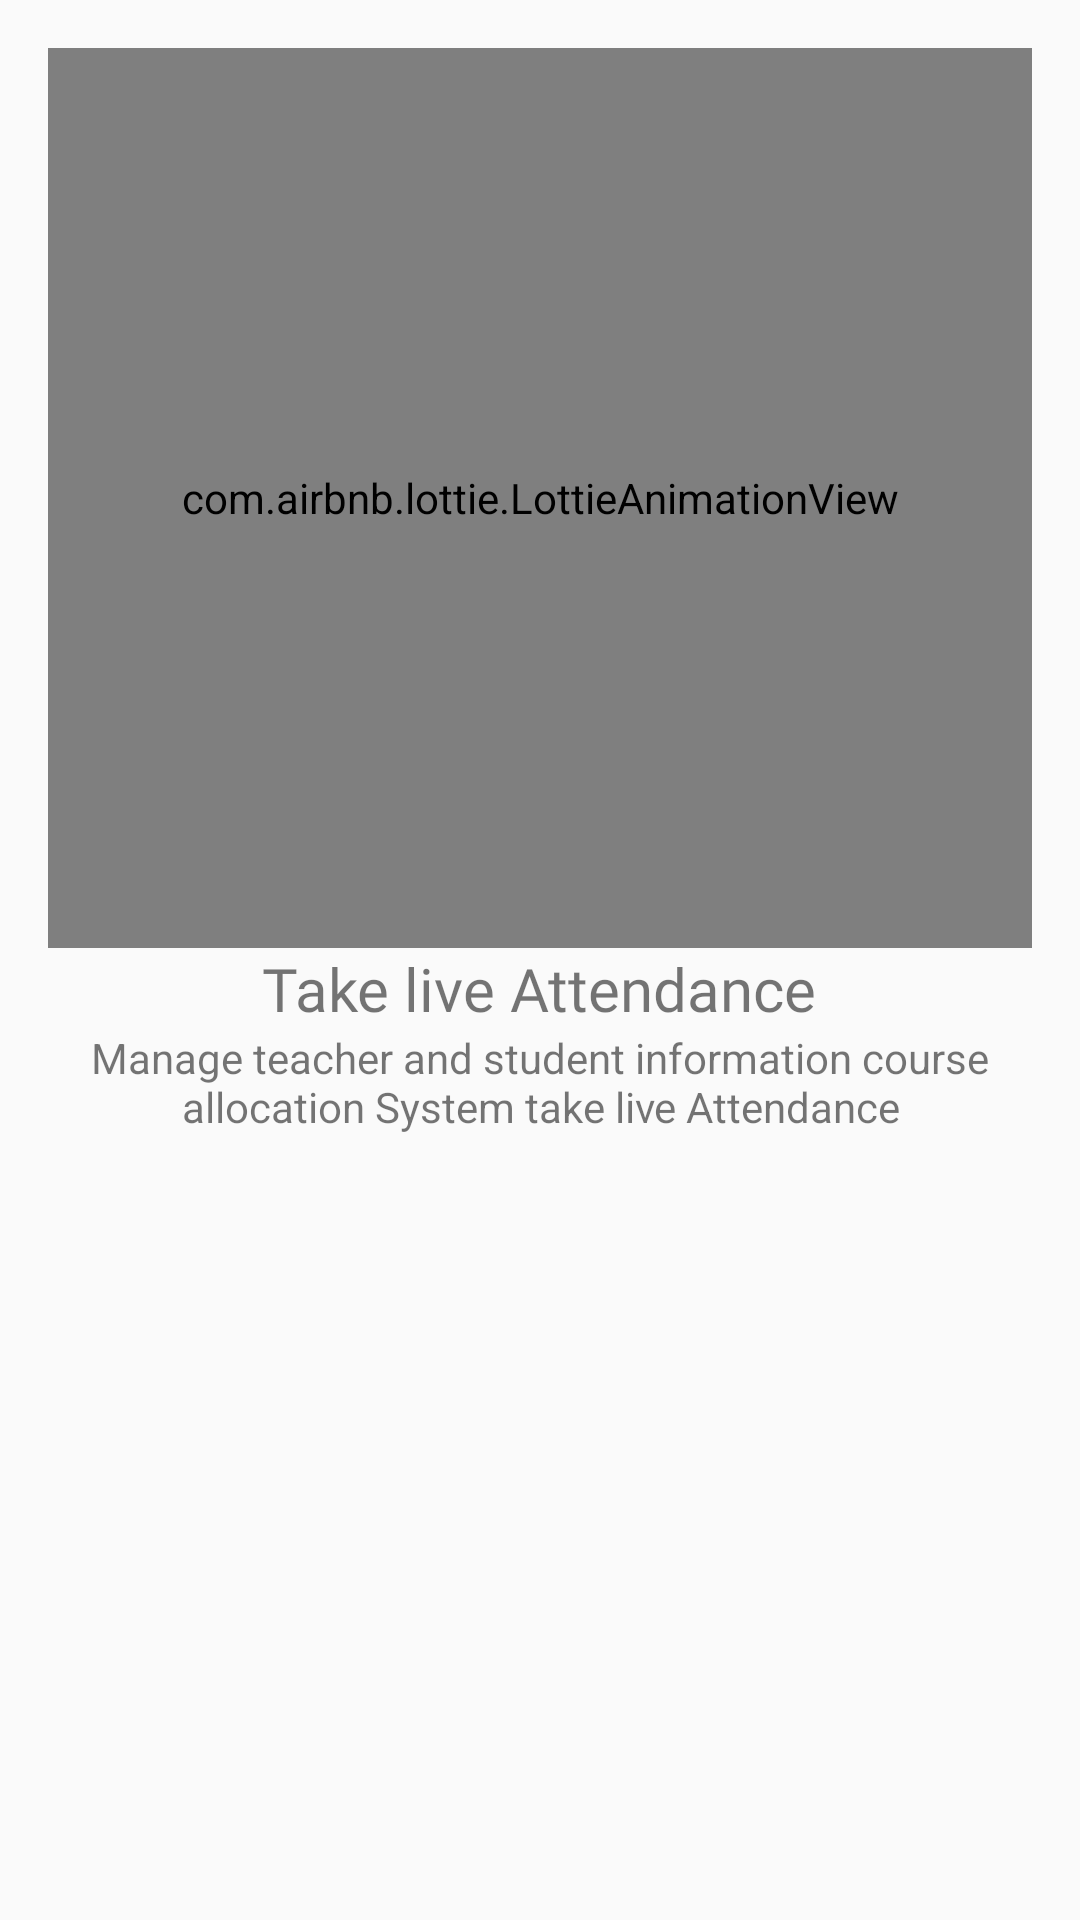

This screen was rendered from an Android layout file. Write that file and the resources it references.
<!-- AndroidManifest.xml: application theme AppTheme -->
<!-- res/layout/fragment_blank_fragment3.xml -->
<?xml version="1.0" encoding="utf-8"?>
<LinearLayout xmlns:android="http://schemas.android.com/apk/res/android"
    xmlns:tools="http://schemas.android.com/tools"
    android:layout_width="match_parent"
    android:layout_height="match_parent"
    xmlns:app="http://schemas.android.com/apk/res-auto"
    tools:context=".Fragments.OnboardingFragment3"
    android:orientation="vertical"
    android:padding="16dp">

    <com.airbnb.lottie.LottieAnimationView
        android:layout_width="match_parent"
        android:layout_height="300dp"
        app:layout_constraintEnd_toEndOf="parent"
        app:layout_constraintStart_toStartOf="parent"
        app:layout_constraintTop_toTopOf="parent"
        app:lottie_fileName="attendance.json"
        app:lottie_autoPlay="true"
        app:lottie_loop="true"
        android:padding="20dp"/>

    <TextView
        android:id="@+id/slide_heading"
        android:layout_width="wrap_content"
        android:layout_height="wrap_content"
        android:fontFamily="@font/bungee"
        android:layout_gravity="center_horizontal"
        android:gravity="center"
        android:text="@string/third_slide_title"
        android:textSize="20sp"
        app:layout_constraintEnd_toEndOf="parent"
        app:layout_constraintHorizontal_bias="0.454"
        app:layout_constraintStart_toStartOf="parent" />

    <TextView
        android:id="@+id/slide_desc"
        android:layout_width="wrap_content"
        android:layout_height="wrap_content"
        android:gravity="center"
        android:text="@string/third_slide_disc"
        app:layout_constraintEnd_toEndOf="parent"
        app:layout_constraintHorizontal_bias="0.454"
        app:layout_constraintStart_toStartOf="parent"
        app:layout_constraintTop_toBottomOf="@+id/slide_heading" />

</LinearLayout>
<!-- resources referenced by this layout -->
<resources>
  <string name="third_slide_disc">Manage teacher and student information course allocation System take live Attendance</string>
  <string name="third_slide_title">Take live Attendance</string>
  <style name="AppTheme" parent="Theme.MaterialComponents.Light.NoActionBar.Bridge">
          
          <item name="colorPrimary">@color/colorPrimary</item>
          <item name="colorPrimaryDark">@color/colorPrimaryDark</item>
          <item name="colorAccent">@color/colorAccent</item>
  
          <item name="android:windowContentTransitions">true</item>
      </style>
  <color name="colorPrimary">#008577</color>
  <color name="colorPrimaryDark">#00574B</color>
  <color name="colorAccent">#D81B60</color>
</resources>
